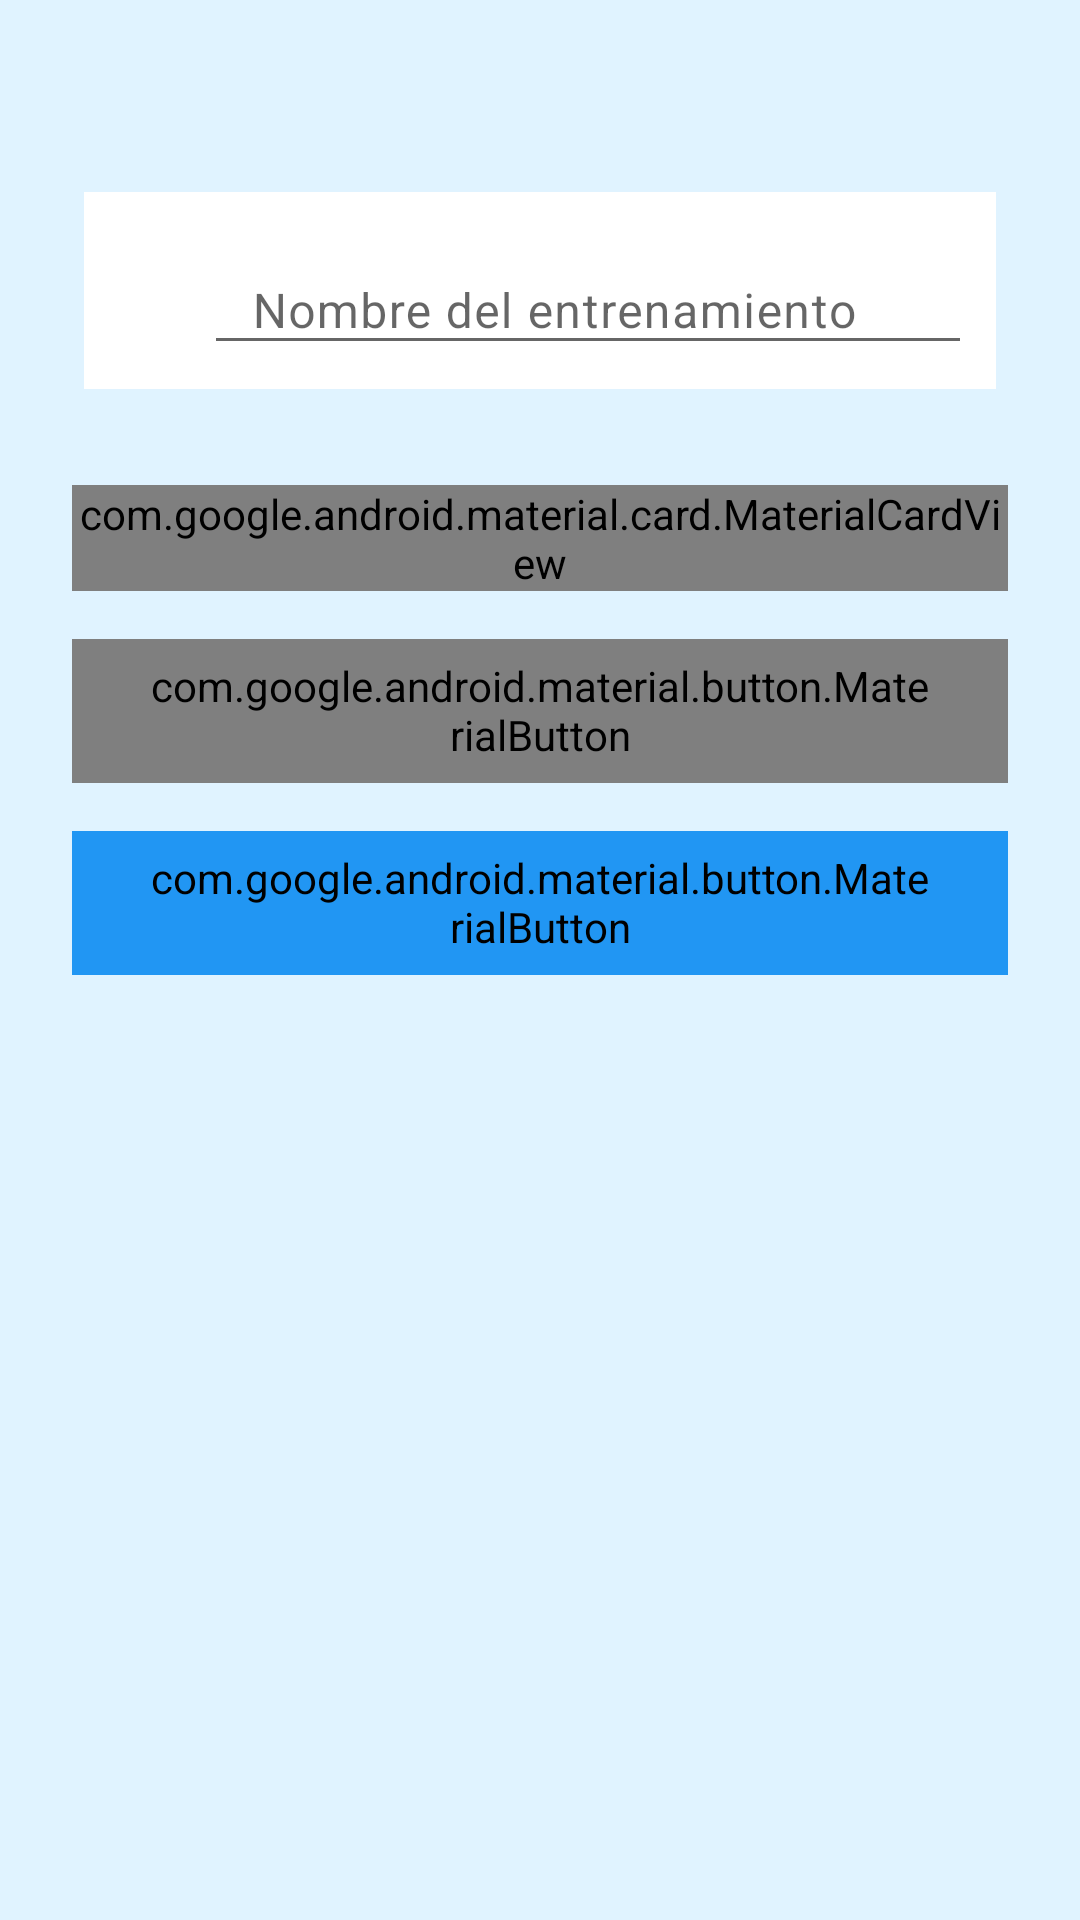

Write the Android layout XML for this screen, with the resource values it uses.
<!-- AndroidManifest.xml: application theme Theme.AppCompat.Light.NoActionBar -->
<!-- res/layout/activity_add_routine.xml -->
<androidx.core.widget.NestedScrollView
    xmlns:android="http://schemas.android.com/apk/res/android"
    xmlns:app="http://schemas.android.com/apk/res-auto"
    android:layout_width="match_parent"
    android:layout_height="match_parent"
    android:background="@color/material_dynamic_primary95"
    android:scrollbars="vertical"
    android:fillViewport="true"
    android:padding="24dp">

    <LinearLayout
        android:layout_width="match_parent"
        android:layout_height="wrap_content"
        android:orientation="vertical"
        android:paddingVertical="16dp">

        
        <LinearLayout
            android:layout_width="match_parent"
            android:layout_height="wrap_content"
            android:orientation="horizontal"
            android:gravity="center_vertical"
            android:layout_marginTop="24dp"
            android:padding="8dp"
            android:background="@color/surface"
            android:layout_marginHorizontal="4dp"
            android:layout_marginBottom="8dp">

            
            <ImageView
                android:layout_width="24dp"
                android:layout_height="24dp"
                android:src="@drawable/buscaractivityadd"
                android:layout_marginEnd="8dp"
                app:tint="@color/primary_blue" />

            <com.google.android.material.textfield.TextInputLayout
                android:layout_width="match_parent"
                android:layout_height="wrap_content"
                app:boxBackgroundMode="none"
                app:endIconMode="clear_text">

                <com.google.android.material.textfield.TextInputEditText
                    android:id="@+id/trainingNameEditText"
                    android:layout_width="match_parent"
                    android:layout_height="wrap_content"
                    android:hint="Nombre del entrenamiento"
                    android:inputType="textCapWords"
                    android:textAppearance="@style/TextAppearance.Material3.BodyLarge"
                    android:paddingStart="16dp"
                    android:paddingEnd="16dp" />
            </com.google.android.material.textfield.TextInputLayout>
        </LinearLayout>

        <com.google.android.material.card.MaterialCardView
            android:id="@+id/exerciseContainer"
            android:layout_width="match_parent"
            android:layout_height="wrap_content"
            android:layout_marginTop="24dp"
            app:cardBackgroundColor="@color/surface"
            app:cardCornerRadius="16dp"
            app:cardElevation="4dp"
            app:strokeColor="@color/primary_blue"
            app:strokeWidth="1dp">

            <LinearLayout
                android:layout_width="match_parent"
                android:layout_height="wrap_content"
                android:orientation="vertical"
                android:padding="16dp">
            </LinearLayout>
        </com.google.android.material.card.MaterialCardView>

        <com.google.android.material.button.MaterialButton
            android:id="@+id/addExerciseButton"
            style="@style/Widget.Material3.Button.OutlinedButton"
            android:layout_width="match_parent"
            android:layout_height="wrap_content"
            android:layout_marginTop="16dp"
            android:text="Añadir ejercicio"
            android:textAllCaps="false"
            android:textSize="16sp"
            app:icon="@drawable/aniadiractivityadd"
            app:iconTint="@color/primary_blue"
            app:iconSize="24dp"
            app:rippleColor="@color/secondary_blue"
            app:strokeColor="@color/primary_blue" />

        <com.google.android.material.button.MaterialButton
            android:id="@+id/saveButton"
            style="@style/Widget.Material3.Button"
            android:layout_width="match_parent"
            android:layout_height="wrap_content"
            android:layout_marginTop="16dp"
            android:backgroundTint="@color/primary_blue"
            android:text="Guardar"
            android:textColor="@color/on_primary"
            android:textSize="16sp"
            app:cornerRadius="16dp"
            app:icon="@drawable/guardaractivityadd"
            app:iconTint="@color/on_primary"
            app:iconSize="24dp"
            app:rippleColor="@color/secondary_blue" />

    </LinearLayout>
</androidx.core.widget.NestedScrollView>
<!-- resources referenced by this layout -->
<resources>
  <color name="on_primary">#FFFFFF</color>
  <color name="primary_blue">#2196F3</color>
  <color name="secondary_blue">#90CAF9</color>
  <color name="surface">#FFFFFF</color>
</resources>
